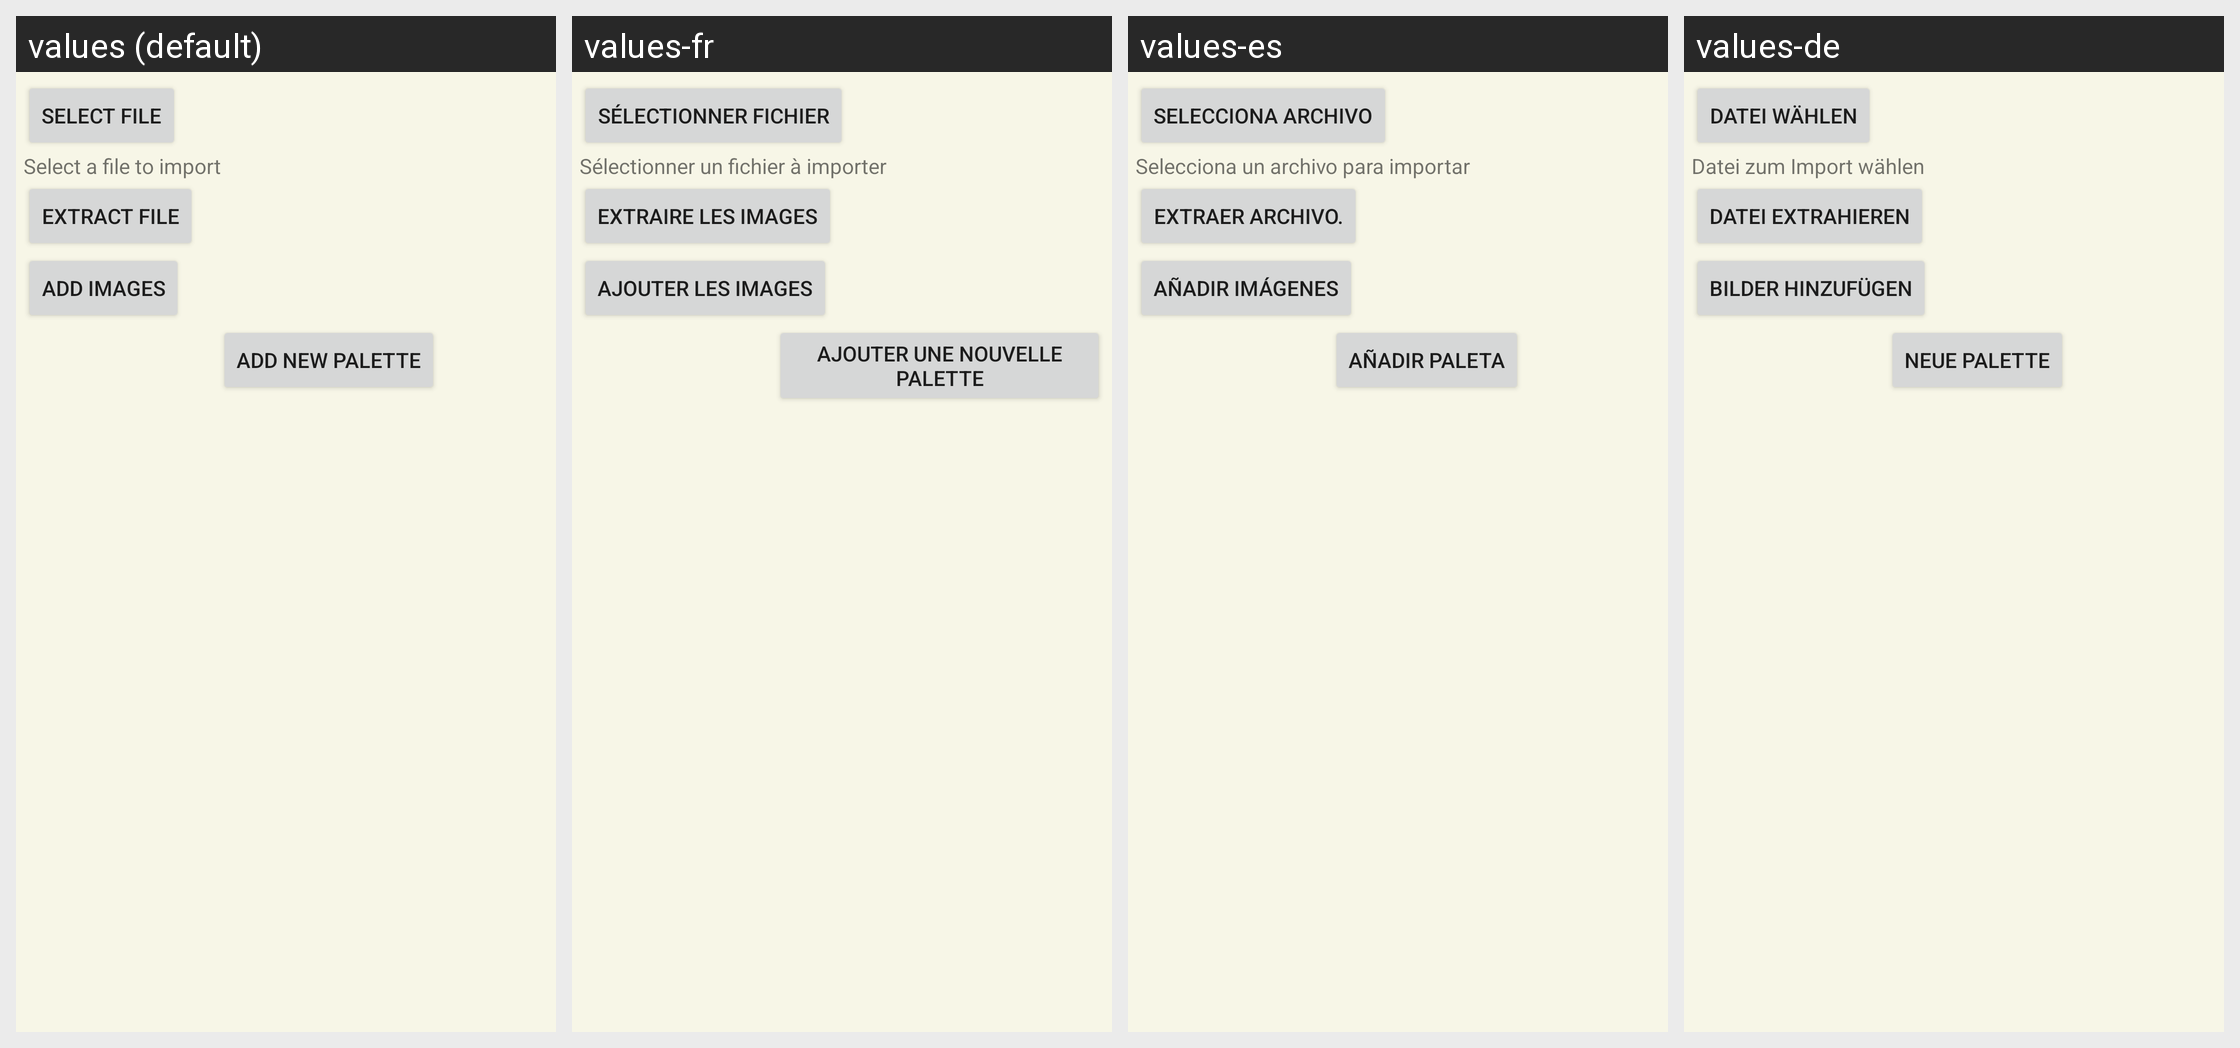

Strings drawn on this Android screen and how each of the app's shown locales translates them:
Android screen res/layout/fragment_import.xml rendered under 4 locales, left to right: values (default), values-fr, values-es, values-de. Device: Nexus 5 (rendered at 1080×1920; each locale shown at half size, 540×960, under a caption strip naming it); theme Theme.GBCameraManager.
Other locales in the repository, not shown: values-ca, values-pt-rBR.
Strings drawn on this screen, with the default value and each locale's value (text and hints the layout hard-codes, and strings that could not be matched under every locale, appear in the picture but are not listed):

btn_select_file
  values: Select file
  values-fr: Sélectionner fichier
  values-es: Selecciona archivo
  values-de: Datei wählen

tv_select_file
  values: Select a file to import
  values-fr: Sélectionner un fichier à importer
  values-es: Selecciona un archivo para importar
  values-de: Datei zum Import wählen

btn_extract_file
  values: Extract file
  values-fr: Extraire les images
  values-es: Extraer archivo.
  values-de: Datei extrahieren

btn_add_images
  values: Add images
  values-fr: Ajouter les images
  values-es: Añadir imágenes
  values-de: Bilder hinzufügen

btn_add_new_palette
  values: Add new palette
  values-fr: Ajouter une nouvelle palette
  values-es: Añadir paleta
  values-de: Neue Palette
